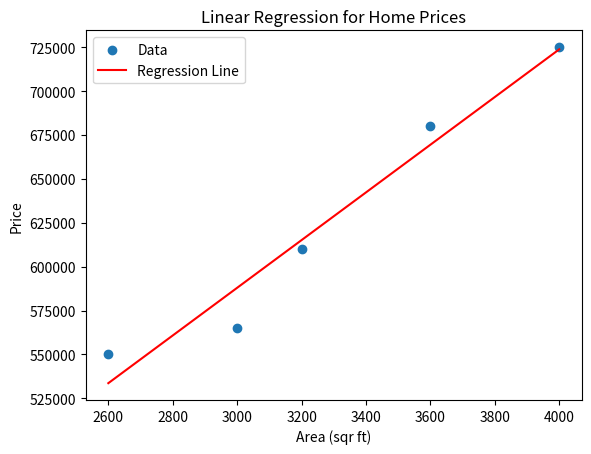

Python code for this plot:
import numpy as np
import matplotlib.pyplot as plt

# Data from the table
area = np.array([2600, 3000, 3200, 3600, 4000])
price = np.array([550000, 565000, 610000, 680000, 725000])

# Calculate the slope (m) and y-intercept (b) of the regression line
m = np.sum((area - np.mean(area)) * (price - np.mean(price))) / np.sum((area - np.mean(area)) ** 2)
b = np.mean(price) - m * np.mean(area)

# Predict prices for given areas
predicted_price_5000 = m * 5000 + b
predicted_price_8000 = m * 8000 + b
predicted_price_9000 = m * 9000 + b

# Print the predicted prices
print(f"Predicted price for a home with area = 5000 sqr ft: {predicted_price_5000:.2f}")
print(f"Predicted price for a home with area = 8000 sqr ft: {predicted_price_8000:.2f}")
print(f"Predicted price for a home with area = 9000 sqr ft: {predicted_price_9000:.2f}")

# Plot the data and the regression line
plt.scatter(area, price, label="Data")
plt.plot(area, m * area + b, color='red', label="Regression Line")
plt.xlabel("Area (sqr ft)")
plt.ylabel("Price")
plt.title("Linear Regression for Home Prices")
plt.legend()
plt.show()